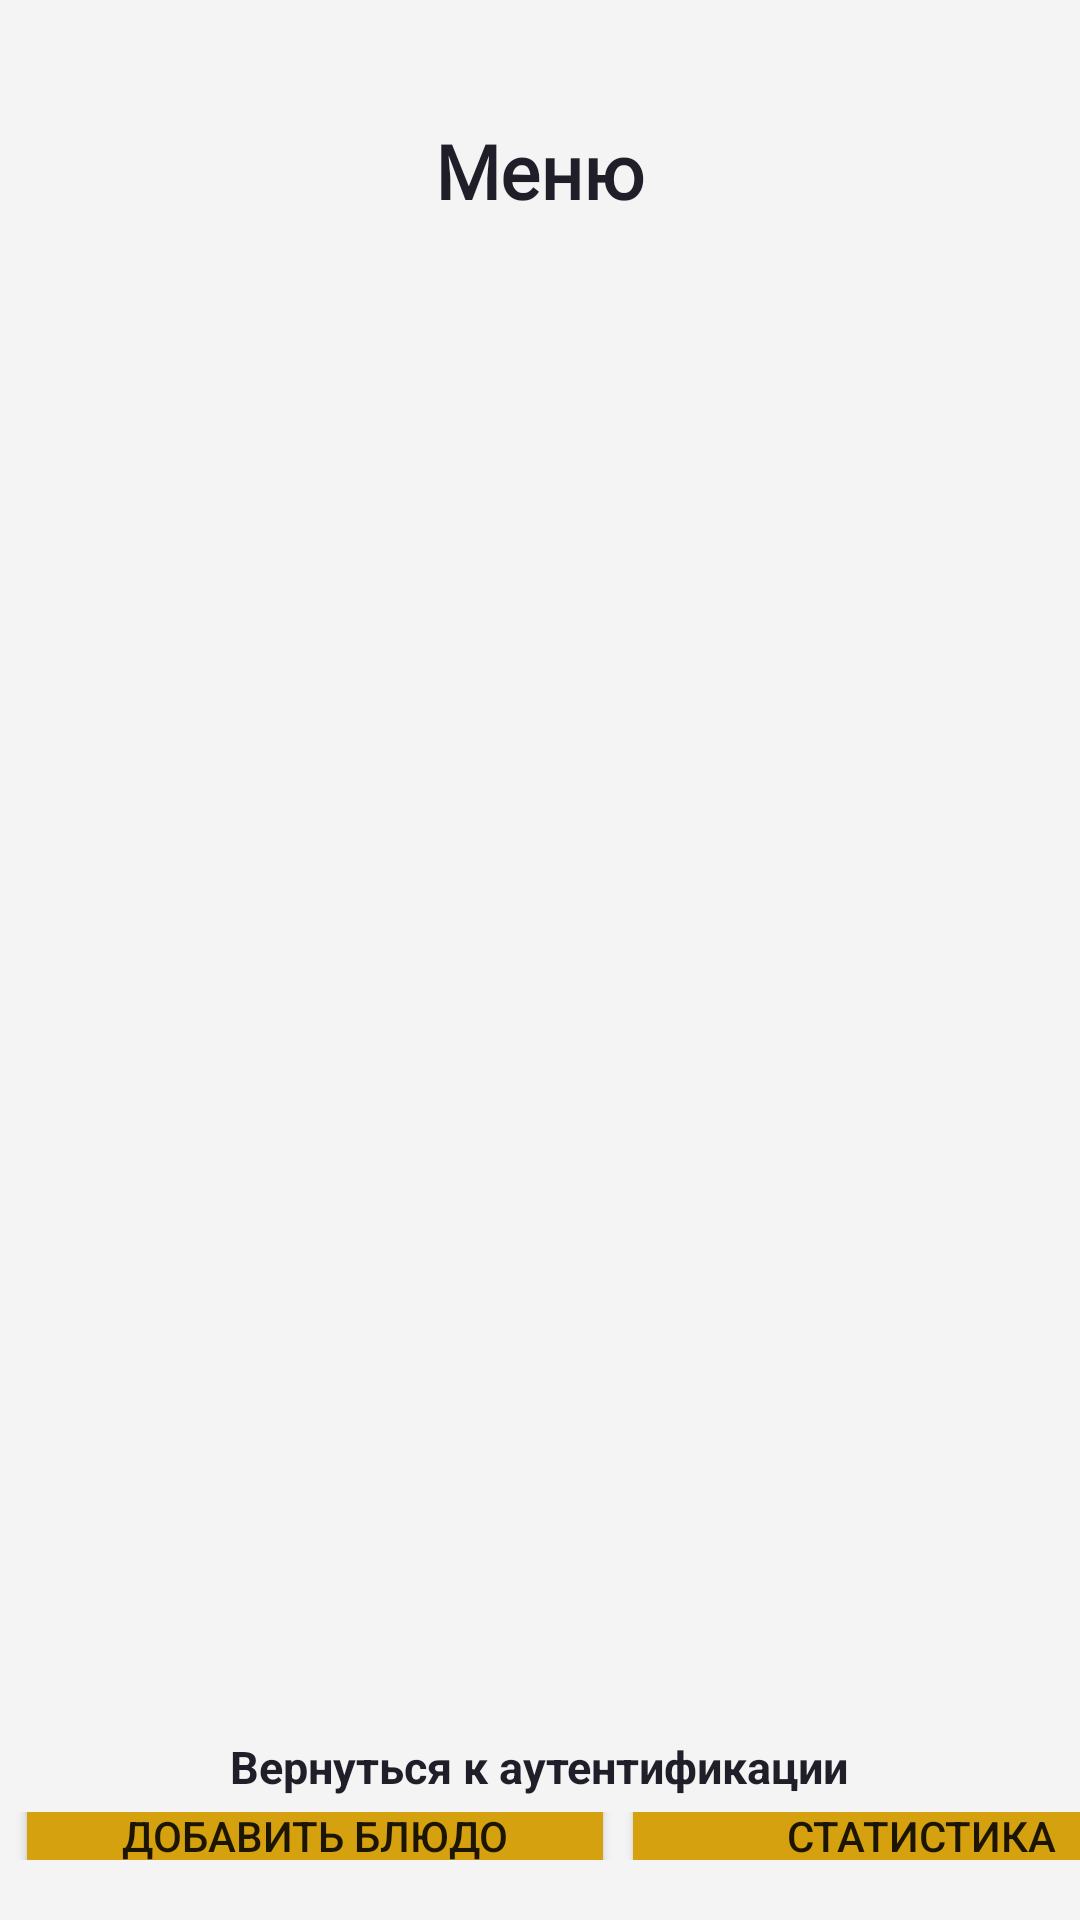

Produce the Android XML layout that renders to this screen, including the resource entries it uses.
<!-- AndroidManifest.xml: application theme Theme.KPO_HW2 -->
<!-- res/layout/activity_admin.xml -->
<?xml version="1.0" encoding="utf-8"?>
<LinearLayout
        xmlns:android="http://schemas.android.com/apk/res/android"
        xmlns:tools="http://schemas.android.com/tools"
        android:layout_width="match_parent"
        android:layout_height="match_parent"
        android:orientation="vertical"
        android:paddingBottom="20dp"
        android:layout_marginBottom="20dp"
        android:background="#F4F4F4"

        tools:context=".AdminActivity">

    <TextView
            android:layout_width="wrap_content"
            android:layout_height="wrap_content"
            android:textColor="#201E28"
            android:layout_gravity="center"
            android:layout_marginTop="40dp"
            android:textSize="25sp"
            android:textStyle="bold"
            android:text="Меню"

            android:fontFamily="@font/archivo_bold"/>
    <androidx.recyclerview.widget.RecyclerView
            android:id="@+id/itemsListAdmin"
            android:layout_marginHorizontal="20dp"
            android:layout_marginVertical="15dp"
            android:layout_width="match_parent"
            android:layout_height="465dp"/>

    <TextView
            android:layout_width="wrap_content"
            android:layout_height="wrap_content"
            android:textColor="#201E28"
            android:id="@+id/link_to_menu_admin"
            android:layout_gravity="center"
            android:layout_marginTop="10dp"
            android:textSize="15sp"
            android:layout_marginBottom="5dp"
            android:textStyle="bold"
            android:text="Вернуться к аутентификации"/>

    <LinearLayout
            android:layout_width="match_parent"
            android:layout_height="wrap_content"
            android:layout_gravity="center"
            android:orientation="horizontal">
        <Button
                android:text="Добавить блюдо"
                android:layout_gravity="center"
                android:layout_width="200dp"
                android:backgroundTint="#D5A10F"
                android:layout_marginLeft="5dp"
                android:layout_height="48dp"
                android:id="@+id/add_food"/>

        <Button
                android:text="Статистика"
                android:layout_gravity="center"
                android:layout_width="200dp"
                android:layout_marginLeft="2dp"
                android:backgroundTint="#D5A10F"
                android:layout_height="48dp"
                android:id="@+id/link_to_statistics"/>
    </LinearLayout>

    <Button
            android:id="@+id/updateButton_admin"
            android:layout_width="180dp"
            android:layout_height="80dp"
            android:layout_gravity="center"
            android:layout_weight="0.5"
            android:backgroundTint="#878888"
            android:textSize="10sp"
            android:text="Обновить"/>



</LinearLayout>
<!-- resources referenced by this layout -->
<resources>
  <style name="Theme.KPO_HW2" parent="Theme.MaterialComponents.DayNight.DarkActionBar">
          
          <item name="colorPrimary">@color/purple_500</item>
          <item name="colorPrimaryVariant">@color/purple_700</item>
          <item name="colorOnPrimary">@color/white</item>
          
          <item name="colorSecondary">@color/teal_200</item>
          <item name="colorSecondaryVariant">@color/teal_700</item>
          <item name="colorOnSecondary">@color/black</item>
          
          <item name="android:statusBarColor">?attr/colorPrimaryVariant</item>
          
      </style>
  <!-- not gathered from this repository: default colours our renderer supplied (Android Studio template values) -->
  <color name="purple_500">#FF6200EE</color>
  <color name="purple_700">#FF3700B3</color>
  <color name="teal_200">#FF03DAC5</color>
  <color name="teal_700">#FF018786</color>
  <color name="black">#FF000000</color>
  <color name="white">#FFFFFFFF</color>
</resources>
